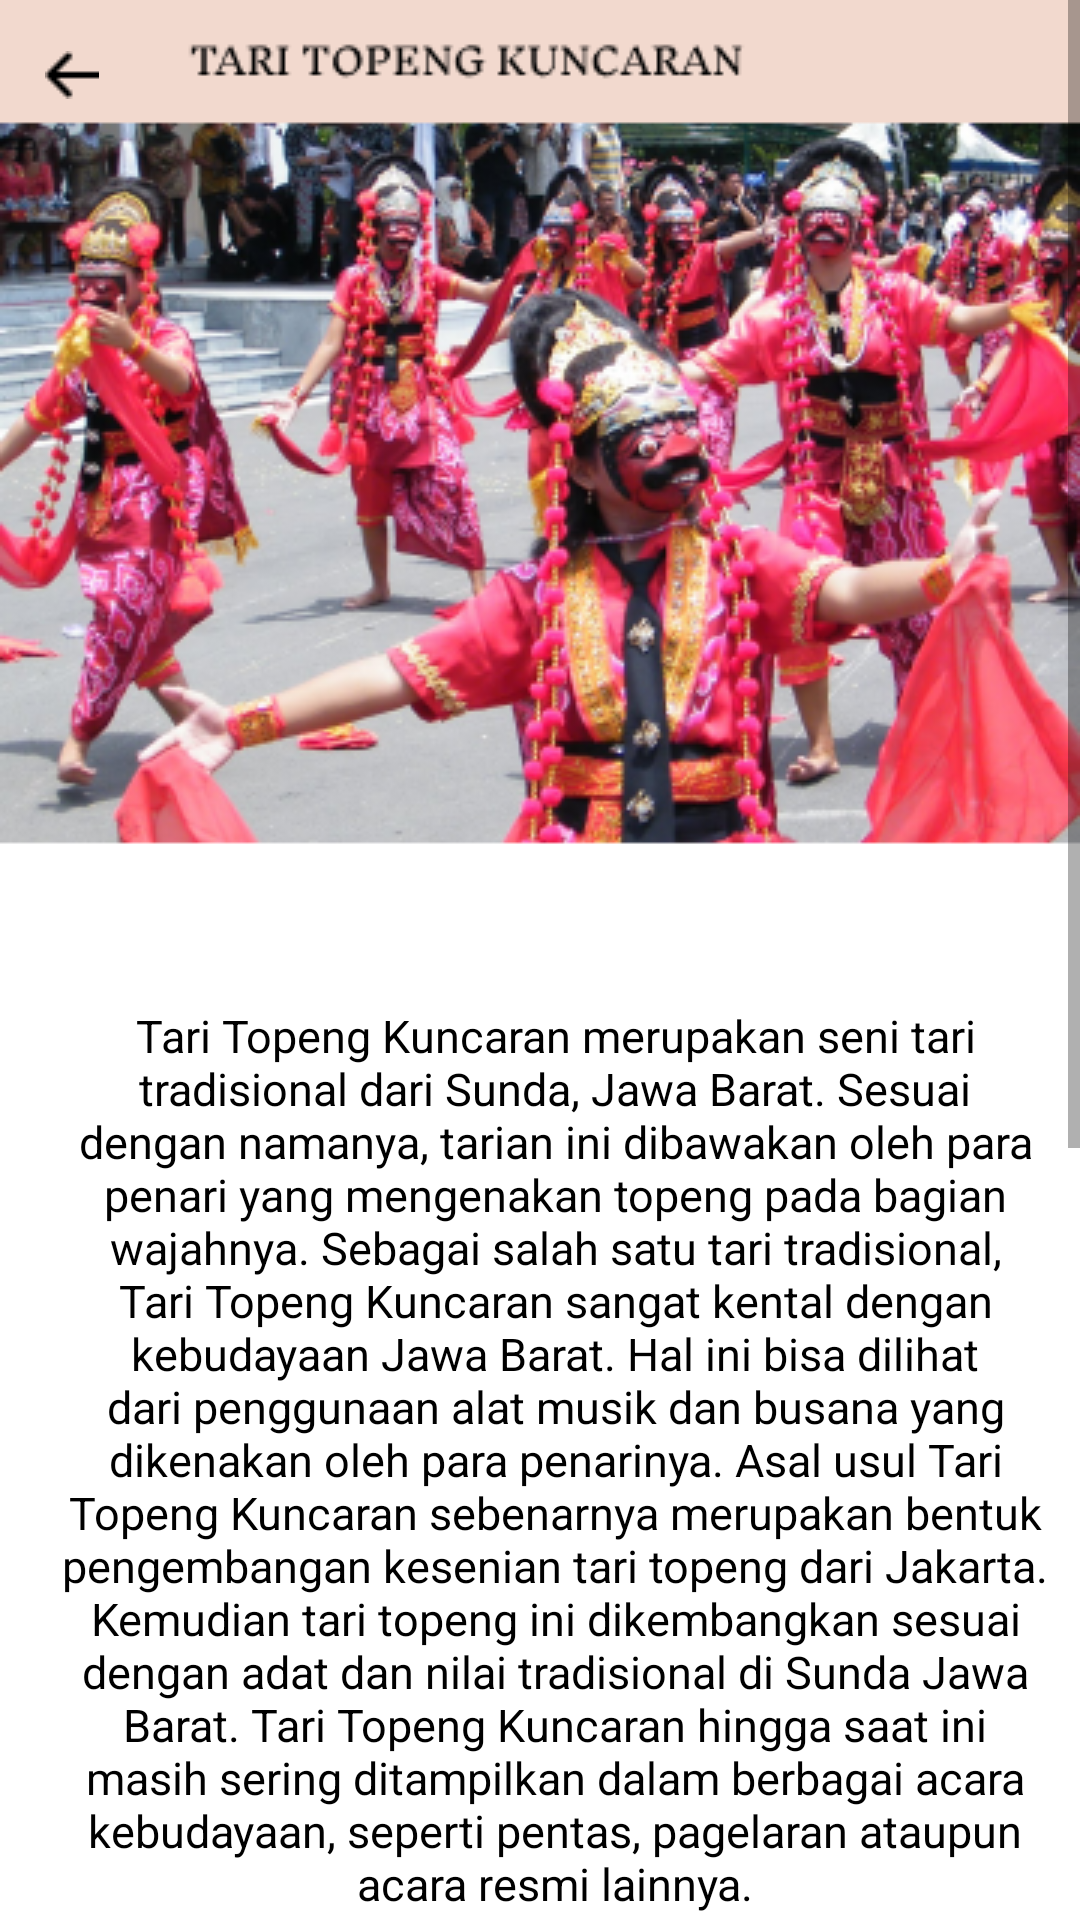

The Android layout XML behind this screen, and the referenced resources:
<!-- AndroidManifest.xml: application theme Theme.Tarisa -->
<!-- res/layout/activity_tari_topeng_kuncaran.xml -->
<?xml version="1.0" encoding="utf-8"?>
<ScrollView xmlns:android="http://schemas.android.com/apk/res/android"
    xmlns:app="http://schemas.android.com/apk/res-auto"
    xmlns:tools="http://schemas.android.com/tools"
    android:layout_width="match_parent"
    android:layout_height="match_parent"
    tools:context=".TariTopengKuncaran"
    android:background="@drawable/tari_kuncaran">

    <RelativeLayout
        android:layout_width="wrap_content"
        android:layout_height="wrap_content">

        <LinearLayout
            android:layout_width="match_parent"
            android:layout_height="wrap_content"
            android:layout_centerVertical="true"
            android:layout_marginTop="650dp"
            android:orientation="vertical"
            android:padding="10dp">

            <TextView
                android:id="@+id/teks33"
                android:layout_width="match_parent"
                android:layout_height="400dp"
                android:gravity="center_horizontal"
                android:paddingLeft="10dp"
                android:text="Tari Topeng Kuncaran merupakan seni tari tradisional dari Sunda, Jawa Barat. Sesuai dengan namanya, tarian ini dibawakan oleh para penari yang mengenakan topeng pada bagian wajahnya.
Sebagai salah satu tari tradisional, Tari Topeng Kuncaran sangat kental dengan kebudayaan Jawa Barat. Hal ini bisa dilihat dari penggunaan alat musik dan busana yang dikenakan oleh para penarinya.
Asal usul Tari Topeng Kuncaran sebenarnya merupakan bentuk pengembangan kesenian tari topeng dari Jakarta. Kemudian tari topeng ini dikembangkan sesuai dengan adat dan nilai tradisional di Sunda Jawa Barat. Tari Topeng Kuncaran hingga saat ini masih sering ditampilkan dalam berbagai acara kebudayaan, seperti pentas, pagelaran ataupun acara resmi lainnya."
                android:textColor="@color/black"
                android:textSize="15dp"
                tools:ignore="TextSizeCheck" />

        </LinearLayout>

        <ImageView
            android:id="@+id/button_back33"
            android:layout_width="wrap_content"
            android:layout_height="40dp"
            android:layout_marginTop="5dp"
            android:layout_marginLeft="15dp"
            android:src="@drawable/back_button" />

    </RelativeLayout>
</ScrollView>
<!-- resources referenced by this layout -->
<resources>
  <color name="black">#FF000000</color>
  <!-- drawable back_button: png bitmap (drawable, 220 bytes) -->
  <!-- drawable tari_kuncaran: png bitmap (drawable, 229978 bytes) -->
  <style name="Theme.Tarisa" parent="Theme.AppCompat.Light.DarkActionBar">
          <item name="colorSecondary">@color/pink</item>
      </style>
  <color name="pink">#F2D9CE</color>
</resources>
